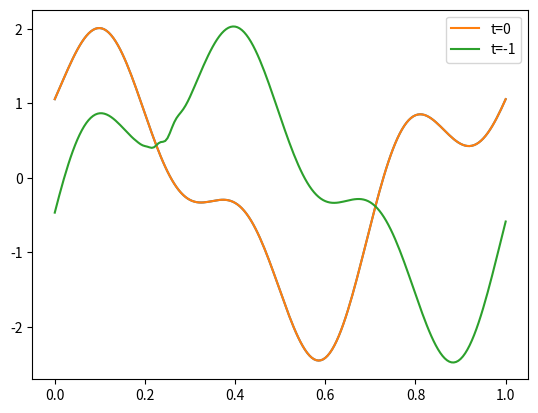

The matplotlib source for this figure:
# simulating du/dt + du/dx = 0.

import numpy as np

# def D_upwind(u, dx):
#     """First-order upwind derivative (c=+1) with periodic BCs."""
#     return (u - np.roll(u, 1)) / dx


def D_upwind_periodic_matrix(N):
    P = np.eye(N);  
    P = np.roll(P, 1, axis=0)

    # D = (I − P) / dx
    D = (np.eye(N) - P)
    return D


def simulate(a, b, dx, dt, u0, nsteps, verbose = True, tol = 1e-2):
    """
    Simulate u_{n+1} = u_n - (dt/dx)[a*D u_{n-1} + b*D u_n].

    Inputs:
      a, b       : scheme coefficients
      dx, dt     : space/time steps
      u0         : 1D array, initial state at n=0
      nsteps     : number of time steps to take
      scheme     : 'upwind' or 'central'

    Returns:
      us : array of shape (nsteps+1, len(u0)), containing u^0,…,u^nsteps
    """

    D = D_upwind_periodic_matrix(u0.shape[0])

    M0 = np.max(np.abs(u0))
    threshold = (1 + tol)*M0

    N = u0.size
    us = np.zeros((nsteps+1, N))
    us[0] = u0.copy()

    # first step: use a 1‑step method (e.g. forward‐Euler => a=0 term only)
    us[1] = u0 - (dt/dx) * b * D @ u0

    # now apply the two‑step formula
    for n in range(1, nsteps):
        # Du_nm1 = D(us[n-1], dx)
        # Du_n   = D(us[n  ], dx)
        
        Du_nm1 = D @ us[n-1]
        Du_n   = D @ us[n  ]
        
        u_next = us[n] - (dt/dx)*(a*Du_nm1 + b*Du_n)

        us[n+1] = u_next

    return us

def simulate_3point(m, n_coeff, p, dx, dt, u0, nsteps, verbose=True, tol=1e-6):
    """
    Simulate the 3‑point stencil
      u_{n+1} = u_n - (dt/dx)[ m D u_{n-2} + n_coeff D u_{n-1} + p D u_n ]
    with:
      * forward‑Euler for step 1  (only the p‑term)
      * the 2‑step formula for step 2 (n_coeff & p terms)
      * the full 3‑point formula thereafter

    Inputs:
      m, n_coeff, p : stencil coefficients
      dx, dt        : space/time steps
      u0            : 1D array, initial state at n=0
      nsteps        : how many steps to take
      scheme        : 'upwind' or 'central'
      tol           : relative tol for max‑norm blow‑up check
      verbose       : if True, prints blow‑up step

    Returns:
      us      : array of shape (Nsteps+1, len(u0)), with u^0…u^Nsteps
      blew_up : bool, True if we stopped early due to blow‑up
    """
    D = D_upwind_periodic_matrix(u0.shape[0])
    N = u0.size
    us = np.zeros((nsteps+1, N))
    us[0] = u0.copy()

    # compute threshold from initial max‐norm
    M0 = np.max(np.abs(u0))
    threshold = (1 + tol) * M0

    # step 1: only the p‐term (like a forward‐Euler bootstrap)
    # us[1] = u0 - (dt/dx) * p * D(u0, dx)
    us[1] = u0 - (dt/dx) * p * D @ u0

    # if np.max(np.abs(us[1])) > threshold:
    #     if verbose:
    #         print("Blow‑up at step 1")
    #     return us[:2], True

    if nsteps >= 2:
        # step 2: use n_coeff and p (m term is zero)
        # us[2] = us[1] - (dt/dx)*(n_coeff*D(us[0],dx) + p*D(us[1],dx))
        us[2] = us[1] - (dt/dx)*(n_coeff*D @ us[0] + p*D @ us[1])
        
        
        # if np.max(np.abs(us[2])) > threshold:
        #     if verbose:
        #         print("Blow‑up at step 2")
        #     return us[:3], True

    # general 3‑point stencil for n>=2
    for k in range(2, nsteps):
        # Du_km2 = D(us[k-2], dx)
        # Du_km1 = D(us[k-1], dx)
        # Du_k    = D(us[k  ], dx)

        Du_km2 = D @ us[k-2]
        Du_km1 = D @ us[k-1]
        Du_k    = D @ us[k  ]

        u_next = us[k] - (dt/dx)*(m*Du_km2 + n_coeff*Du_km1 + p*Du_k)

        # if np.max(np.abs(u_next)) > threshold or np.isnan(u_next).any():
        #     if verbose:
        #         print(f"Blow‑up at step {k+1}")
        #     us[k+1] = u_next
        #     return us[:k+2], True

        us[k+1] = u_next

    return us

def check_blowup(us, u0, tol=1e-6):
    """
    Checks if max|u| ever exceeds (1+tol)*max|u0| in a trajectory us.

    Returns:
      blew_up (bool), step_of_failure (int or None)
    """
    M0 = np.max(np.abs(u0))
    threshold = (1 + tol) * M0
    for n, u in enumerate(us):
        if np.max(np.abs(u)) > threshold or np.isnan(u).any():
            return True, n
    return False, None

def random_fourier_ic(x, n_mode, seed=None):
    """
    Build u0(x) = sum_{i=1}^{n_mode} [alpha_i sin(2π i x) + beta_i cos(2π i x)]
    with alpha_i, beta_i ~ N(0,1) (or uniform if you prefer).
    """
    if seed is not None:
        np.random.seed(seed)
    alpha = np.random.randn(n_mode)
    beta  = np.random.randn(n_mode)

    u0 = np.zeros_like(x)
    for i in range(1, n_mode+1):
        u0 += alpha[i-1]*np.sin(2*np.pi*i*x) + beta[i-1]*np.cos(2*np.pi*i*x)
    return u0

# example usage
if __name__ == "__main__":
    # parameters
    m_val, n_val, p_val = 0.65, 0.05, 0.3  
    # a_val, b_val = 1.3 , -0.3
    scale_factor = 0.3
    dx    = 0.005
    dt = scale_factor * dx
    x = np.arange(0,1+dx, dx)
    n_mode = 3
    u0 = random_fourier_ic(x, n_mode, seed=42)
    nsteps = 200
    # us = simulate(a_val, b_val, dx, dt, u0, nsteps, verbose = True, tol = 1e-2)
    us = simulate_3point(m_val, n_val, p_val, dx, dt, u0, nsteps)
    print(np.linalg.norm(us[0]), ":", np.linalg.norm(us[-1]))

import matplotlib.pyplot as plt
plt.plot(x, u0)
plt.plot(x, us[0],label='t=0')
plt.plot(x, us[-1],label='t=-1')
plt.legend()
plt.show()
